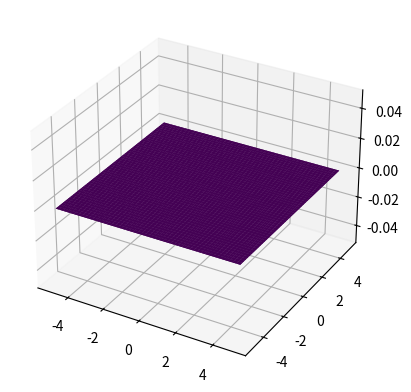

Recreate this plot in Python.
import numpy as np
import matplotlib.pyplot as plt
from mpl_toolkits.mplot3d import Axes3D
from matplotlib.animation import FuncAnimation

# Set up the figure and 3D axis
fig = plt.figure()
ax = fig.add_subplot(111, projection='3d')

# Create a grid of points in the x and y dimensions
x = np.linspace(-5, 5, 50)
y = np.linspace(-5, 5, 50)
X, Y = np.meshgrid(x, y)

# Define the initialization function
def init():
    ax.plot_surface(X, Y, np.zeros_like(X), cmap='viridis')
    return fig,

# Define the update function for animation
def update(frame):
    Z = np.sin(np.sqrt(X**2 + Y**2 + frame * 0.1))
    ax.clear()  # Clear the previous frame
    ax.plot_surface(X, Y, Z, cmap='viridis')
    return fig,

# Create the animation
animation = FuncAnimation(fig, update, frames=100, init_func=init, blit=True)

# Show the plot
plt.show()

